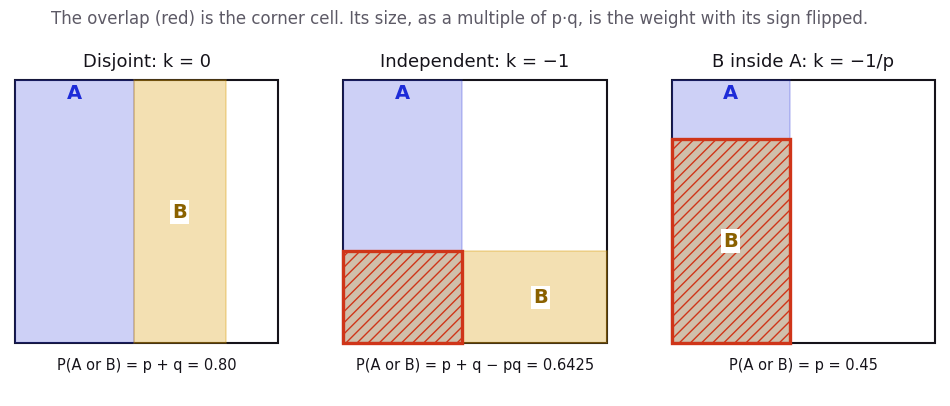

Write the Python code that produced this figure. (Note: this script raises an exception after producing the figure.)
"""Figures for the statistics page. Run: python3 figures.py  (writes figures/*.png)"""
import math, numpy as np, matplotlib
matplotlib.use("Agg")
import matplotlib.pyplot as plt
from matplotlib.patches import Rectangle, Polygon
from scipy import stats

INK = "#15131a"; MUTE = "#5d5a66"; BLUE = "#1d2bd8"; RED = "#cf3519"; GOLD = "#d99a00"; WASH = "#eef0ff"; GREEN = "#1f8a5b"
plt.rcParams.update({"font.family": "DejaVu Sans", "font.size": 11, "axes.edgecolor": INK, "axes.labelcolor": INK,
                     "xtick.color": MUTE, "ytick.color": MUTE, "savefig.dpi": 160})

def save(fig, name):
    fig.savefig(f"figures/{name}", bbox_inches="tight", facecolor="white"); plt.close(fig)

# f1: dependence is the weight. Unit square of outcomes, A and B as regions.
fig, axs = plt.subplots(1, 3, figsize=(12, 4.3))
p, q = 0.45, 0.35
cases = [
    ("Disjoint: k = 0", [(0, 0, p, 1)], [(p, 0, q, 1)], None, f"P(A or B) = p + q = {p+q:.2f}"),
    ("Independent: k = −1", [(0, 0, p, 1)], [(0, 0, 1, q)], (0, 0, p, q), f"P(A or B) = p + q − pq = {p+q-p*q:.4f}"),
    ("B inside A: k = −1/p", [(0, 0, p, 1)], [(0, 0, p, q/p)], (0, 0, p, q/p), f"P(A or B) = p = {p:.2f}"),
]
for ax, (title, A, B, C, txt) in zip(axs, cases):
    ax.add_patch(Rectangle((0, 0), 1, 1, fill=False, lw=1.5, ec=INK))
    for r in A: ax.add_patch(Rectangle(r[:2], r[2], r[3], fc=BLUE, alpha=.22, ec=BLUE, lw=1.2))
    for r in B: ax.add_patch(Rectangle(r[:2], r[2], r[3], fc=GOLD, alpha=.30, ec=GOLD, lw=1.2))
    if C: ax.add_patch(Rectangle(C[:2], C[2], C[3], fc="none", ec=RED, lw=2.4, hatch="///"))
    ax.text(p/2, .93, "A", color=BLUE, ha="center", fontsize=14, weight="bold")
    bx, by = (p + q/2, .5) if title.startswith("Dis") else (0.75, q/2) if title.startswith("Ind") else (p/2, (q/p)/2)
    ax.text(bx, by, "B", color="#8a6100", ha="center", va="center", fontsize=14, weight="bold", bbox=dict(fc="white", ec="none", pad=1.5))
    ax.set_xlim(-.02, 1.02); ax.set_ylim(-.2, 1.02); ax.set_aspect("equal"); ax.axis("off")
    ax.set_title(title, color=INK, fontsize=13)
    ax.text(.5, -.1, txt, ha="center", fontsize=10.5, color=INK)
fig.suptitle("The overlap (red) is the corner cell. Its size, as a multiple of p·q, is the weight with its sign flipped.", y=1.02, fontsize=12, color=MUTE)
save(fig, "f1_dependence_weight.png")

# f2: the generating-function dial, t = 1 + k
ps = [0.2, 0.5, 0.7]
G = lambda t: np.prod([(1 - pp + pp*t) for pp in ps], axis=0)
t = np.linspace(-1.3, 2.3, 400)
fig, ax = plt.subplots(figsize=(9, 5.2))
ax.axhline(0, color=MUTE, lw=.8); ax.axvline(0, color=MUTE, lw=.6, ls=":")
ax.plot(t, G(t), color=BLUE, lw=2.6)
marks = [(-1, RED, "t = −1, k = −2\nP(even) − P(odd)\nparity, piling-up"),
         (0, GOLD, "t = 0, k = −1\nP(no heads)\nthe union rule's survival"),
         (1, GREEN, "t = 1, k = 0\ntotal = 1, slope = mean\naddition"),
         (2, INK, "t = 2, k = 1\nE[2^X]\nplain the circle operation")]
for tt, c, lab in marks:
    y = float(G(np.array(tt)))
    ax.plot([tt], [y], "o", color=c, ms=9, zorder=5)
    off = {-1: (0.12, .9), 0: (0.12, 1.1), 1: (0.3, -0.85), 2: (-0.85, 0.55)}[tt]
    ax.annotate(lab, (tt, y), (tt + off[0], y + off[1]), fontsize=9.5, color=c,
                arrowprops=dict(arrowstyle="-", color=c, lw=.8))
tt = np.linspace(0.6, 1.4, 2); ax.plot(tt, 1 + sum(ps)*(tt - 1), color=GREEN, lw=1.2, ls="--")
ax.set_xlabel("t   (the weight is k = t − 1)"); ax.set_ylabel("G(t) = E[t^X]")
ax.set_title("Three coins (0.2, 0.5, 0.7): one curve, every weight is a point on it", color=INK)
ax.set_ylim(-0.6, 4.6); ax.set_xlim(-1.35, 2.35)
for s in ["top", "right"]: ax.spines[s].set_visible(False)
save(fig, "f2_generating_dial.png")

# f3: binomial as Pascal layers of the cube
fig = plt.figure(figsize=(11, 4.8))
ax = fig.add_axes([0.0, 0.05, 0.5, 0.9]); ax.set_aspect("equal"); ax.axis("off")
P = lambda x, y, z: (x + 0.45*z, y + 0.32*z)
corners = [(a, b, c) for a in (0, 1) for b in (0, 1) for c in (0, 1)]
cols = {0: MUTE, 1: BLUE, 2: GOLD, 3: RED}
for u in corners:
    for v in corners:
        if sum(abs(i - j) for i, j in zip(u, v)) == 1 and u < v:
            (x1, y1), (x2, y2) = P(*u), P(*v); ax.plot([x1, x2], [y1, y2], color="#b9b7c4", lw=1.4, zorder=1)
for u in corners:
    x, y = P(*u); j = sum(u)
    lab = {0: "q³", 1: "pq²", 2: "p²q", 3: "p³"}[j]
    ax.plot(x, y, "o", ms=26, color=cols[j], alpha=.9, zorder=3)
    ax.text(x, y, lab, ha="center", va="center", color="white", fontsize=10, weight="bold", zorder=4)
ax.text(0.72, -0.28, "corner = which of 3 coins came up heads\nweight = p per head, q per tail", ha="center", color=MUTE, fontsize=10)
ax.set_xlim(-.3, 1.75); ax.set_ylim(-.45, 1.55)
ax2 = fig.add_axes([0.58, 0.16, 0.38, 0.72])
pp = 0.3; qq = 1 - pp
vals = [qq**3, 3*pp*qq**2, 3*pp**2*qq, pp**3]
ax2.bar(range(4), vals, color=[cols[j] for j in range(4)], width=.62)
for j, v in enumerate(vals):
    ax2.text(j, v + .015, f"{[1,3,3,1][j]} × {['q³','pq²','p²q','p³'][j]}\n= {v:.3f}", ha="center", fontsize=9.5, color=INK)
ax2.set_xticks(range(4)); ax2.set_xticklabels(["0 heads", "1", "2", "3"]); ax2.set_ylim(0, .56)
ax2.set_title("Layer sums: the binomial, p = 0.3", color=INK, fontsize=12)
for s in ["top", "right"]: ax2.spines[s].set_visible(False)
save(fig, "f3_binomial_layers.png")

# f4: CLT, cube layers standardized for growing n
fig, ax = plt.subplots(figsize=(9, 5))
x = np.linspace(-4, 4, 400); ax.plot(x, stats.norm.pdf(x), color=INK, lw=2.2, label="normal")
for n, c in [(1, RED), (4, GOLD), (16, GREEN), (64, BLUE)]:
    pp = 0.3; mu = n*pp; sd = math.sqrt(n*pp*(1 - pp)); k = np.arange(n + 1)
    z = (k - mu)/sd; ax.plot(z, stats.binom.pmf(k, n, pp)*sd, "o-", color=c, ms=4 if n > 10 else 7, lw=1.2,
                             label=f"{n} coin{'s' if n > 1 else ''}: kurtosis {(1 - 6*pp*(1 - pp))/(n*pp*(1 - pp)):+.3f}")
ax.set_xlim(-3.5, 3.8); ax.set_ylim(0, .5)
ax.set_xlabel("standardized number of heads"); ax.set_ylabel("height × spread")
ax.set_title("The cube's layers settle onto the bell; the shape numbers fall as 1/n", color=INK)
ax.legend(frameon=False, fontsize=9.5)
for s in ["top", "right"]: ax.spines[s].set_visible(False)
save(fig, "f4_clt_layers.png")

# f5: the landscape plane with statistics placed
fig, ax = plt.subplots(figsize=(9.5, 6.2))
K = np.linspace(-3, 1.8, 400)
ax.fill_between(K, K**2/4, 2.0, color="#f3eefe", zorder=0); ax.fill_between(K, -1.6, K**2/4, color="#eef6f1", zorder=0)
ax.plot(K, K**2/4, color=MUTE, lw=1.4)
ax.axhline(0, color=INK, lw=1.4)
th = np.linspace(-1, 1, 50); ax.plot(-(1 + th), th, color=RED, lw=3, zorder=3)
pts = [(1, 0, BLUE, "k = 1: generating functions − 1,\nodds − 1 (Bayes), moments", (0.2, 0.32)),
       (0, 0, GREEN, "k = 0: means, variances, cumulants,\nentropy, disjoint events", (-0.2, -0.62)),
       (-1, 0, GOLD, "k = −1: independent union,\nsurvival multiplies", (-1.55, -0.55)),
       (-2, 0, INK, "k = −2: parity, XOR,\npiling-up", (-2.95, -0.42)),
       (0, -1, RED, "velocity addition: pooling\nopinions, ρ = 2p − 1", (0.1, -1.35)),
       (-2, 1, RED, "cusp: double wall\nat certainty", (-2.95, 1.25))]
for k, qv, c, lab, (tx, ty) in pts:
    ax.plot(k, qv, "o", color=c, ms=10, zorder=5, mec="white")
    ax.annotate(lab, (k, qv), (tx, ty), fontsize=9.3, color=c, arrowprops=dict(arrowstyle="-", color=c, lw=.7))
ax.text(-1.5, 0.82, "dependence line k + q = −1\n(AMH copulas, θ from −1 to 1)", color=RED, fontsize=9.5, rotation=-28, ha="center")
ax.text(1.1, 1.7, "no real wall\n(turning)", color="#6b4fb3", fontsize=9.5, ha="center")
ax.text(1.25, -1.15, "two real walls\n(saturating)", color=GREEN, fontsize=9.5, ha="center")
ax.set_xlim(-3, 1.8); ax.set_ylim(-1.6, 2.0)
ax.set_xlabel("k: how full the corner cell is"); ax.set_ylabel("q: how much the next layer bends")
ax.set_title("Statistics on the landscape plane: the laws (a + b + k·ab)/(1 − q·ab)", color=INK)
for s in ["top", "right"]: ax.spines[s].set_visible(False)
save(fig, "f5_landscape_statistics.png")
print("figures written")
